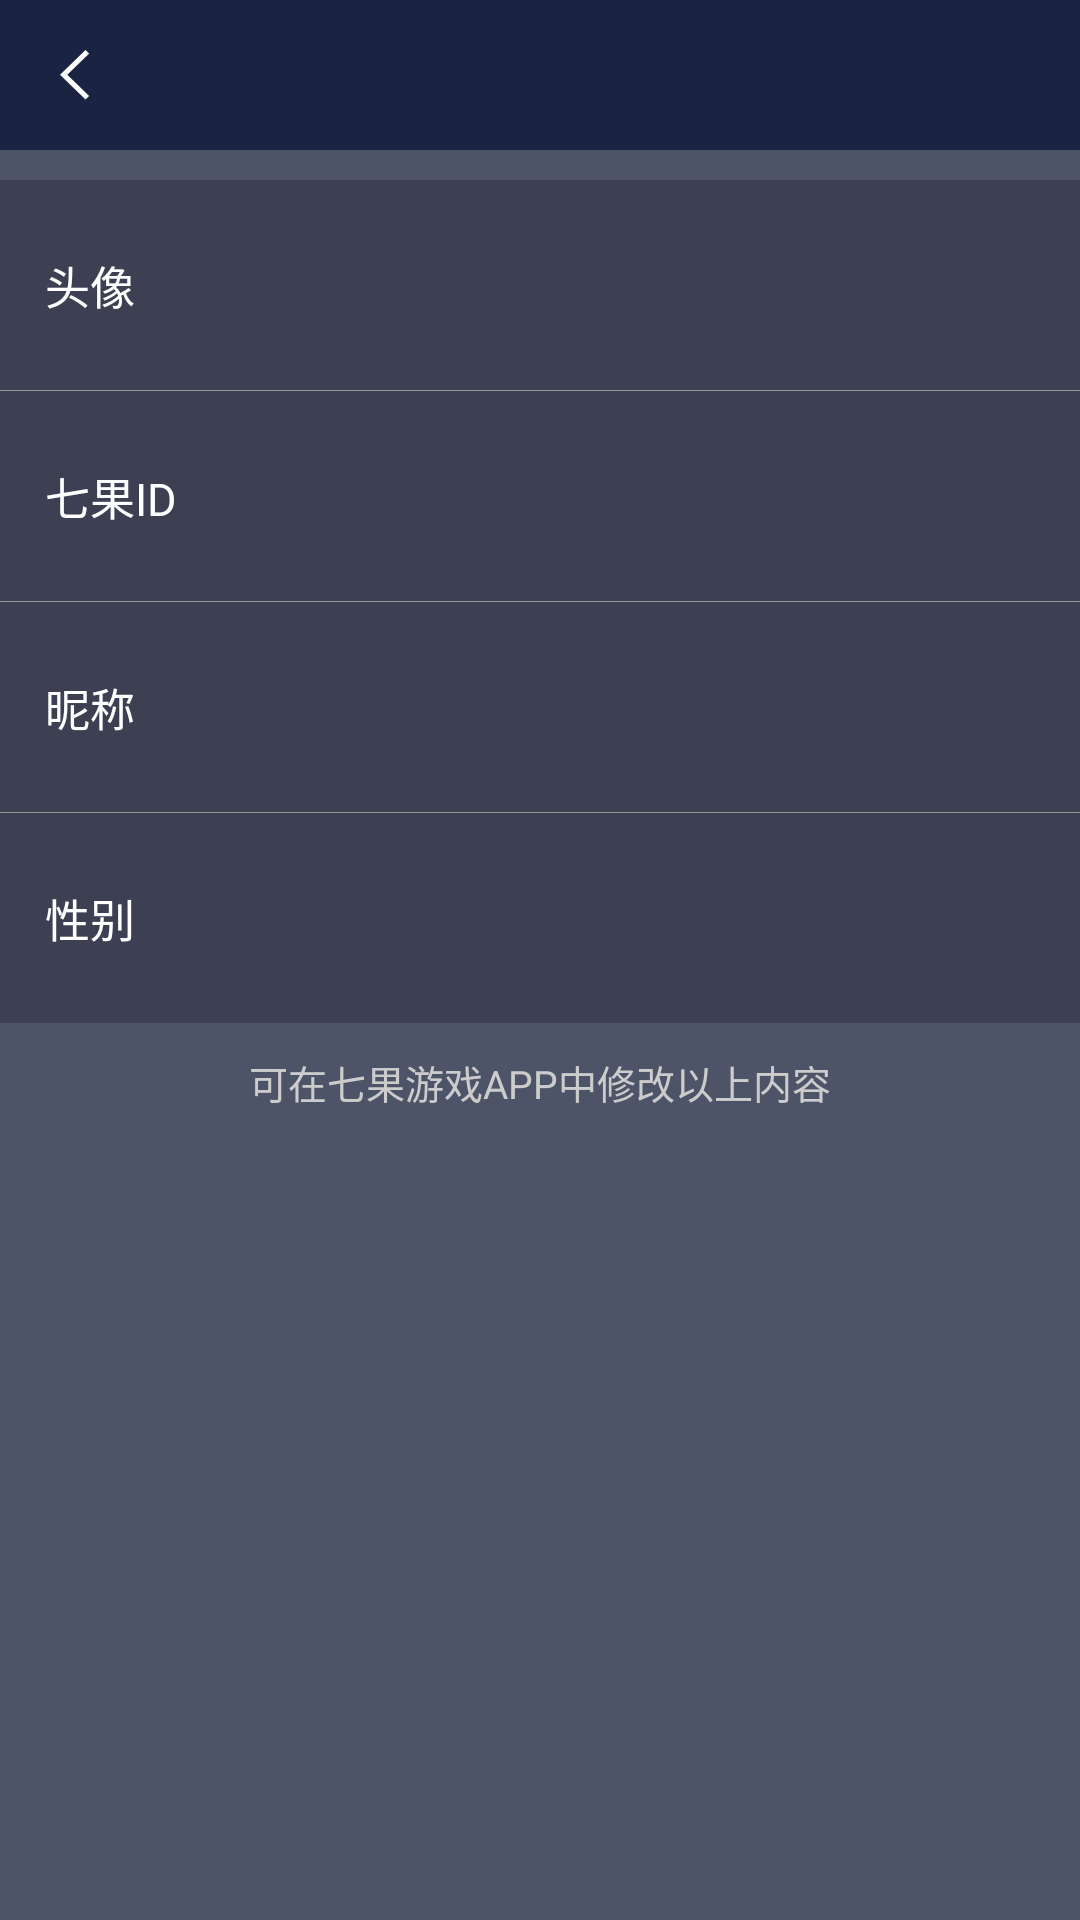

Reconstruct the res/layout file that produces this screen, plus the resources it refers to.
<!-- AndroidManifest.xml: application theme AppTheme -->
<!-- res/layout/fragment_setting.xml -->
<?xml version="1.0" encoding="utf-8"?>
<LinearLayout xmlns:android="http://schemas.android.com/apk/res/android"
    android:layout_width="fill_parent"
    android:layout_height="fill_parent"
    android:background="#b3040c27"
    android:orientation="vertical">

    <include layout="@layout/layout_toolbar" />

    <View
        android:layout_width="fill_parent"
        android:layout_height="10.0dip" />

    <RelativeLayout
        android:layout_width="fill_parent"
        android:layout_height="70.0dip"
        android:background="#ff3d4052"
        android:paddingLeft="15.0dip"
        android:paddingRight="15.0dip">

        <TextView
            android:layout_width="wrap_content"
            android:layout_height="wrap_content"
            android:layout_centerVertical="true"
            android:text="头像"
            android:textColor="#ffffffff"
            android:textSize="15.0sp" />

        <ImageView
            android:id="@+id/imageView"
            android:layout_width="50.0dip"
            android:layout_height="50.0dip"
            android:layout_alignParentRight="true"
            android:layout_centerVertical="true" />
    </RelativeLayout>

    <View
        android:layout_width="fill_parent"
        android:layout_height="1.0px"
        android:background="#ff999999" />

    <RelativeLayout
        android:layout_width="fill_parent"
        android:layout_height="70.0dip"
        android:background="#ff3d4052"
        android:paddingLeft="15.0dip"
        android:paddingRight="15.0dip">

        <TextView
            android:layout_width="wrap_content"
            android:layout_height="wrap_content"
            android:layout_centerVertical="true"
            android:text="七果ID"
            android:textColor="#ffffffff"
            android:textSize="15.0sp" />

        <TextView
            android:id="@+id/qiguo_id"
            android:layout_width="wrap_content"
            android:layout_height="wrap_content"
            android:layout_alignParentRight="true"
            android:layout_centerVertical="true"
            android:textColor="#ffcccccc"
            android:textSize="15.0sp" />
    </RelativeLayout>

    <View
        android:layout_width="fill_parent"
        android:layout_height="1.0px"
        android:background="#ff999999" />

    <RelativeLayout
        android:layout_width="fill_parent"
        android:layout_height="70.0dip"
        android:background="#ff3d4052"
        android:paddingLeft="15.0dip"
        android:paddingRight="15.0dip">

        <TextView
            android:layout_width="wrap_content"
            android:layout_height="wrap_content"
            android:layout_centerVertical="true"
            android:text="昵称"
            android:textColor="#ffffffff"
            android:textSize="15.0sp" />

        <TextView
            android:id="@+id/user_nick"
            android:layout_width="wrap_content"
            android:layout_height="wrap_content"
            android:layout_alignParentRight="true"
            android:layout_centerVertical="true"
            android:textColor="#ffcccccc"
            android:textSize="15.0sp" />
    </RelativeLayout>

    <View
        android:layout_width="fill_parent"
        android:layout_height="1.0px"
        android:background="#ff999999" />

    <RelativeLayout
        android:layout_width="fill_parent"
        android:layout_height="70.0dip"
        android:background="#ff3d4052"
        android:paddingLeft="15.0dip"
        android:paddingRight="15.0dip">

        <TextView
            android:layout_width="wrap_content"
            android:layout_height="wrap_content"
            android:layout_centerVertical="true"
            android:text="性别"
            android:textColor="#ffffffff"
            android:textSize="15.0sp" />

        <TextView
            android:id="@+id/gender"
            android:layout_width="wrap_content"
            android:layout_height="wrap_content"
            android:layout_alignParentRight="true"
            android:layout_centerVertical="true"
            android:textColor="#ffcccccc"
            android:textSize="15.0sp" />
    </RelativeLayout>

    <TextView
        android:layout_width="fill_parent"
        android:layout_height="18.0dip"
        android:layout_marginTop="10.0dip"
        android:gravity="center"
        android:text="可在七果游戏APP中修改以上内容"
        android:textColor="#ffcccccc"
        android:textSize="13.0sp" />
</LinearLayout>
<!-- res/layout/layout_toolbar.xml (included above) -->
<?xml version="1.0" encoding="utf-8"?>
<RelativeLayout xmlns:android="http://schemas.android.com/apk/res/android"
    android:layout_width="fill_parent"
    android:layout_height="50.0dip"
    android:background="#b3051032">

    <TextView
        android:id="@+id/title"
        android:layout_width="fill_parent"
        android:layout_height="fill_parent"
        android:gravity="center"
        android:textColor="#ffffffff"
        android:textSize="17.0sp" />

    <ImageView
        android:id="@+id/back_btn"
        android:layout_width="50.0dip"
        android:layout_height="50.0dip"
        android:scaleType="center"
        android:src="@drawable/back" />
</RelativeLayout>
<!-- resources referenced by this layout -->
<resources>
  <!-- drawable back: png bitmap (drawable-xxhdpi-v4, 737 bytes) -->
  <style name="AppTheme" parent="@style/AppBaseTheme">
          <item name="android:windowNoTitle">true</item>
      </style>
  <style name="AppBaseTheme" parent="@android:style/Theme.Light" />
</resources>
